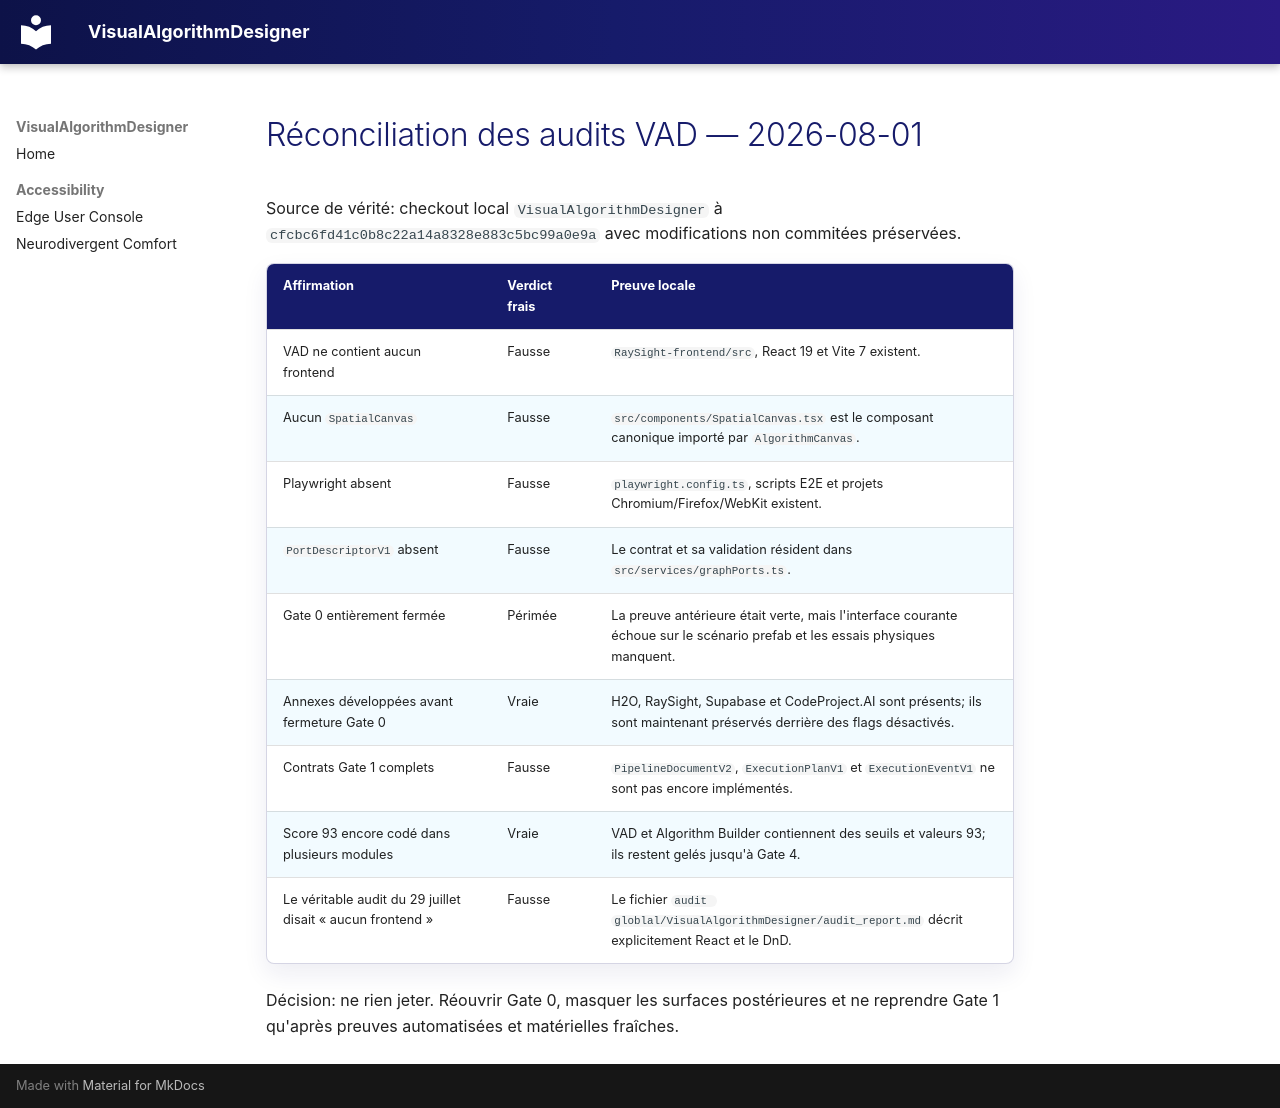

repository: SeCuReDmE-main-dev/VisualAlgorithmDesigner · page: audit-reconciliation-2026-08-01/index.html · generator: mkdocs

# Réconciliation des audits VAD — 2026-08-01

Source de vérité: checkout local `VisualAlgorithmDesigner` à `cfcbc6fd41c0b8c22a14a8328e883c5bc99a0e9a` avec modifications non commitées préservées.

| Affirmation | Verdict frais | Preuve locale |
|---|---|---|
| VAD ne contient aucun frontend | Fausse | `RaySight-frontend/src`, React 19 et Vite 7 existent. |
| Aucun `SpatialCanvas` | Fausse | `src/components/SpatialCanvas.tsx` est le composant canonique importé par `AlgorithmCanvas`. |
| Playwright absent | Fausse | `playwright.config.ts`, scripts E2E et projets Chromium/Firefox/WebKit existent. |
| `PortDescriptorV1` absent | Fausse | Le contrat et sa validation résident dans `src/services/graphPorts.ts`. |
| Gate 0 entièrement fermée | Périmée | La preuve antérieure était verte, mais l'interface courante échoue sur le scénario prefab et les essais physiques manquent. |
| Annexes développées avant fermeture Gate 0 | Vraie | H2O, RaySight, Supabase et CodeProject.AI sont présents; ils sont maintenant préservés derrière des flags désactivés. |
| Contrats Gate 1 complets | Fausse | `PipelineDocumentV2`, `ExecutionPlanV1` et `ExecutionEventV1` ne sont pas encore implémentés. |
| Score 93 encore codé dans plusieurs modules | Vraie | VAD et Algorithm Builder contiennent des seuils et valeurs 93; ils restent gelés jusqu'à Gate 4. |
| Le véritable audit du 29 juillet disait « aucun frontend » | Fausse | Le fichier `audit globlal/VisualAlgorithmDesigner/audit_report.md` décrit explicitement React et le DnD. |

Décision: ne rien jeter. Réouvrir Gate 0, masquer les surfaces postérieures et ne reprendre Gate 1 qu'après preuves automatisées et matérielles fraîches.
